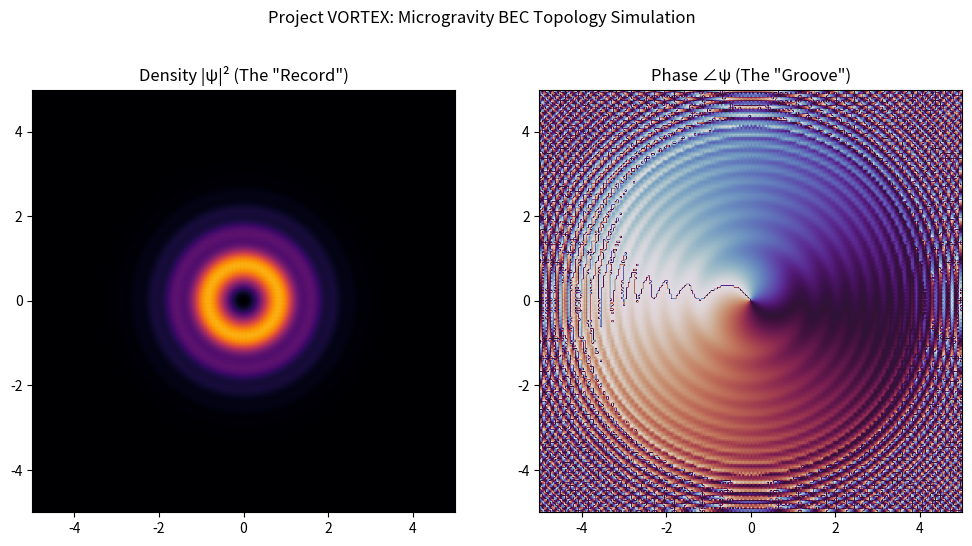

The matplotlib source for this figure:
import numpy as np
import matplotlib.pyplot as plt
import matplotlib.animation as animation

# ==============================================================================
# PROJECT VORTEX: Microgravity BEC Topology Simulator
# ------------------------------------------------------------------------------
# Physics: Time-Dependent Gross-Pitaevskii Equation (TDGPE)
# Method: Split-Step Fourier Method (SSFM)
# Scenario: Rb-87 Condensate, Vortex Imprinting, Trap Release (Microgravity)
# ==============================================================================

def initialize_simulation():
    # --- 1. Physical Constants (Rubidium-87) ---
    hbar = 1.0545718e-34      # J*s
    m_Rb = 1.443160e-25       # kg (Mass of Rb-87 atom)
    a_s = 100.4e-12           # m (Scattering length of Rb-87)

    # --- 2. Simulation Grid Parameters ---
    # We use a normalized grid for numerical stability
    N = 256                   # Grid resolution (256x256)
    L = 10.0                  # Box size in micrometers (um)
    dx = L / N
    dt = 0.001                # Time step (in units of 1/omega)
    steps = 200               # Number of time steps per frame

    x = np.linspace(-L/2, L/2, N)
    y = np.linspace(-L/2, L/2, N)
    X, Y = np.meshgrid(x, y)
    R = np.sqrt(X**2 + Y**2)
    Theta = np.arctan2(Y, X)

    # --- 3. Interaction Strength (g) ---
    # g = 4 * pi * hbar^2 * a_s / m
    # Scaled for dimensionless simulation
    g = 1000.0

    # --- 4. Initial State: Thomas-Fermi Profile ---
    # A BEC in a harmonic trap looks like an inverted parabola (density)
    # We initialize a Gaussian that will relax into Thomas-Fermi
    psi = np.exp(-(X**2 + Y**2) / 4.0)

    # --- 5. The "Vinyl" Press: Phase Imprinting ---
    # We multiply the wavefunction by e^(i * theta) to create a vortex (winding number = 1)
    # This creates a phase singularity (a hole) in the center of the condensate
    psi = psi * np.exp(1j * Theta)

    # Normalize the wavefunction so total atoms = 1
    psi = psi / np.sqrt(np.sum(np.abs(psi)**2))

    return N, L, dx, dt, steps, X, Y, R, Theta, psi, g

def calculate_potential(X, Y, trap_on=True):
    """
    Simulates the Cold Atom Physics Rack Optical Trap.
    If trap_on=False, we are in the 'Microgravity Expansion' phase.
    """
    if trap_on:
        # Harmonic Trap: V = 0.5 * r^2
        return 0.5 * (X**2 + Y**2)
    else:
        # Free Space (Microgravity Drop)
        return np.zeros_like(X)

def split_step_fourier(psi, V, g, dx, dt):
    """
    The core engine: Evolves the wavefunction in time.
    """
    N = len(psi)

    # Kinetic Energy Operator in Fourier Space: K = -hbar^2 k^2 / 2m
    # In dimensionless units: K = k^2
    kx = 2 * np.pi * np.fft.fftfreq(N, d=dx)
    ky = 2 * np.pi * np.fft.fftfreq(N, d=dx)
    KX, KY = np.meshgrid(kx, ky)
    K2 = KX**2 + KY**2

    # Step 1: Half-step Potential + Nonlinear Interaction
    # Nonlinearity: g * |psi|^2
    density = np.abs(psi)**2
    V_eff = V + g * density

    psi = psi * np.exp(-0.5j * V_eff * dt)

    # Step 2: Full-step Kinetic Evolution (Fourier Space)
    psi_k = np.fft.fft2(psi)
    psi_k = psi_k * np.exp(-0.5j * K2 * dt)
    psi = np.fft.ifft2(psi_k)

    # Step 3: Half-step Potential + Nonlinear Interaction
    density = np.abs(psi)**2
    V_eff = V + g * density
    psi = psi * np.exp(-0.5j * V_eff * dt)

    # Renormalize to prevent numerical drift
    psi = psi / np.sqrt(np.sum(np.abs(psi)**2))

    return psi

def run_simulation():
    # Initialize
    N, L, dx, dt, steps, X, Y, R, Theta, psi, g = initialize_simulation()

    # Setup Plots
    fig, (ax1, ax2) = plt.subplots(1, 2, figsize=(12, 6))
    fig.suptitle('Project VORTEX: Microgravity BEC Topology Simulation')

    # Simulation Loop
    # Phase 1: Relax in Trap (Stabilize the Vortex)
    print("Phase 1: Stabilizing Vortex in Trap...")
    V_trap = calculate_potential(X, Y, trap_on=True)
    for _ in range(50):
        psi = split_step_fourier(psi, V_trap, g, dx, dt)

    # Phase 2: The Tiangong Drop (Trap Release)
    print("Phase 2: Releasing Trap (Simulating 7-second freefall)...")
    V_free = calculate_potential(X, Y, trap_on=False)

    density_plot = ax1.imshow(np.abs(psi)**2, extent=[-L/2, L/2, -L/2, L/2], cmap='inferno')
    phase_plot = ax2.imshow(np.angle(psi), extent=[-L/2, L/2, -L/2, L/2], cmap='twilight')

    ax1.set_title('Density |ψ|² (The "Record")')
    ax2.set_title('Phase ∠ψ (The "Groove")')

    # Animate the expansion
    try:
        for i in range(100):
            # Evolve
            psi = split_step_fourier(psi, V_free, g, dx, dt)

            # Update Plots
            density_plot.set_data(np.abs(psi)**2)
            phase_plot.set_data(np.angle(psi))
            plt.pause(0.05)

    except KeyboardInterrupt:
        print("Simulation stopped by user.")

    plt.show()

if __name__ == "__main__":
    run_simulation()
